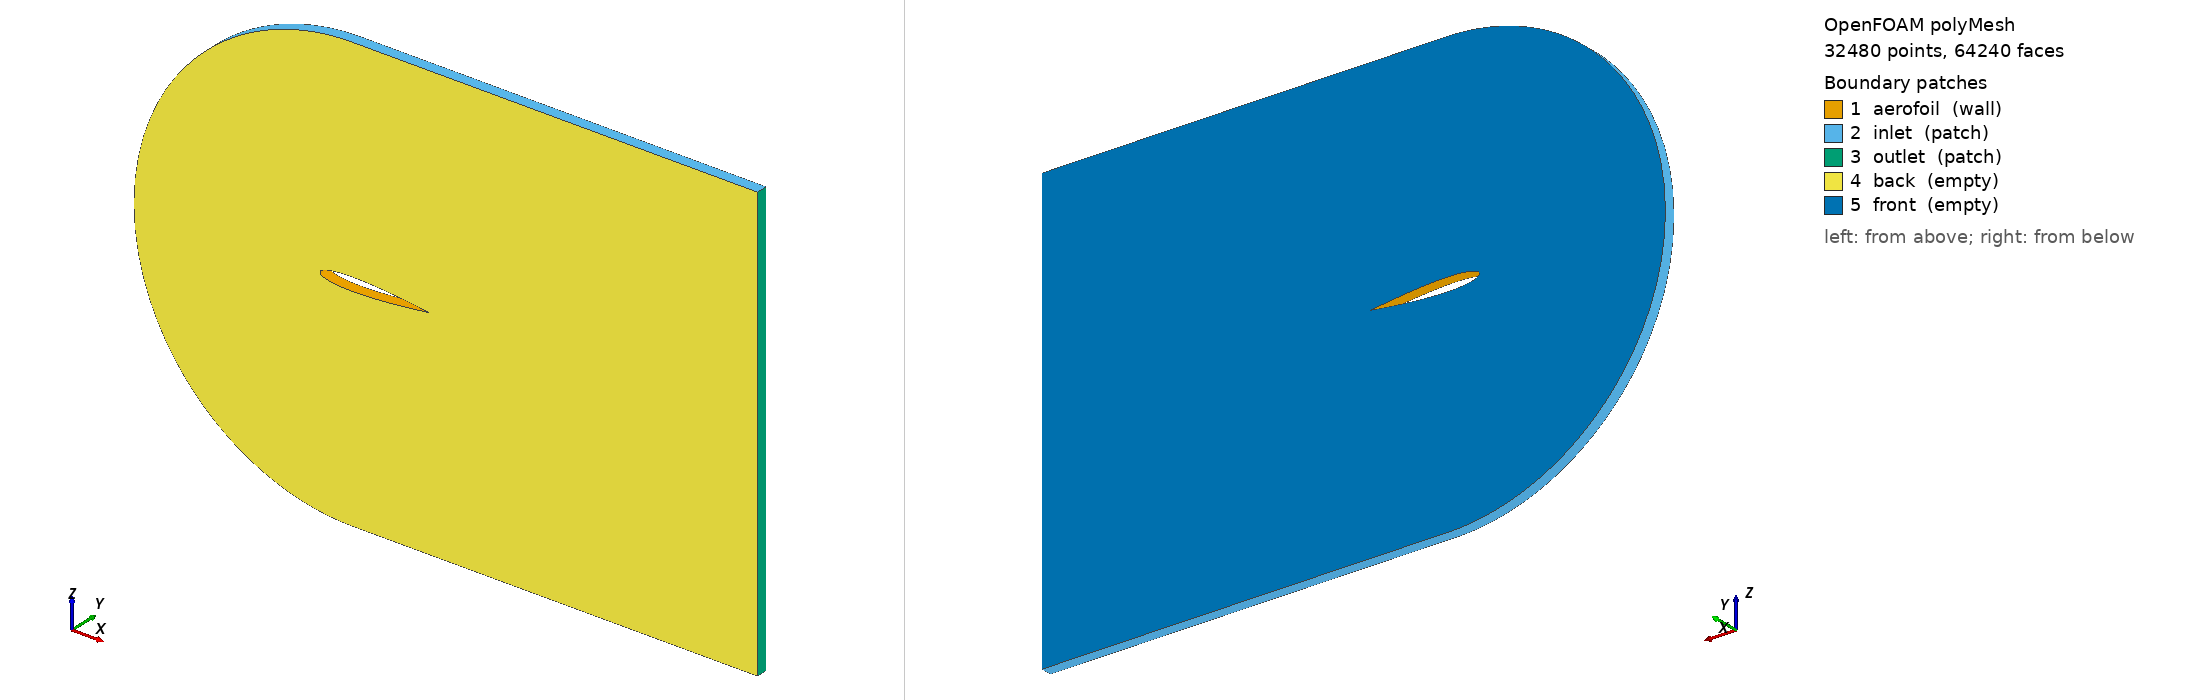

OpenFOAM case: the committed polyMesh, 32480 points, 64240 faces. Boundary patches (legend numbers): 1 aerofoil (wall), 2 inlet (patch), 3 outlet (patch), 4 back (empty), 5 front (empty). Left view from above one corner, right view from below the opposite corner. Boundary conditions: 1 field file(s) under 0/; 5 of 5 drawn patches have an entry in a shipped field file.

=== constant/polyMesh/boundary ===
/*--------------------------------*- C++ -*----------------------------------*\
  =========                 |
  \\      /  F ield         | OpenFOAM: The Open Source CFD Toolbox
   \\    /   O peration     | Website:  https://openfoam.org
    \\  /    A nd           | Version:  14
     \\/     M anipulation  |
\*---------------------------------------------------------------------------*/
FoamFile
{
    format      ascii;
    class       polyBoundaryMesh;
    location    "constant/polyMesh";
    object      boundary;
}
// * * * * * * * * * * * * * * * * * * * * * * * * * * * * * * * * * * * * * //

5
(
    aerofoil
    {
        type            wall;
        inGroups        List<word> 1(wall);
        nFaces          120;
        startFace       31760;
    }
    inlet
    {
        type            patch;
        inGroups        List<word> 1(freestream);
        nFaces          200;
        startFace       31880;
    }
    outlet
    {
        type            patch;
        inGroups        List<word> 1(freestream);
        nFaces          160;
        startFace       32080;
    }
    back
    {
        type            empty;
        nFaces          16000;
        startFace       32240;
    }
    front
    {
        type            empty;
        nFaces          16000;
        startFace       48240;
    }
)

// ************************************************************************* //


=== 0/Ma ===
/*--------------------------------*- C++ -*----------------------------------*\
  =========                 |
  \\      /  F ield         | OpenFOAM: The Open Source CFD Toolbox
   \\    /   O peration     | Website:  https://openfoam.org
    \\  /    A nd           | Version:  14
     \\/     M anipulation  |
\*---------------------------------------------------------------------------*/
FoamFile
{
    format      ascii;
    class       volScalarField;
    location    "0";
    object      Ma;
}
// * * * * * * * * * * * * * * * * * * * * * * * * * * * * * * * * * * * * * //

dimensions      [];

internalField   uniform 0.57706084;

boundaryField
{
    aerofoil
    {
        type            calculated;
        value           uniform 0;
    }
    inlet
    {
        type            calculated;
        value           uniform 0.57706084;
    }
    outlet
    {
        type            calculated;
        value           uniform 0.57706084;
    }
    back
    {
        type            empty;
    }
    front
    {
        type            empty;
    }
}


// ************************************************************************* //


Also in the case, not shown: constant/polyMesh/faces (numeric list); constant/polyMesh/neighbour (numeric list); constant/polyMesh/points (numeric list).
